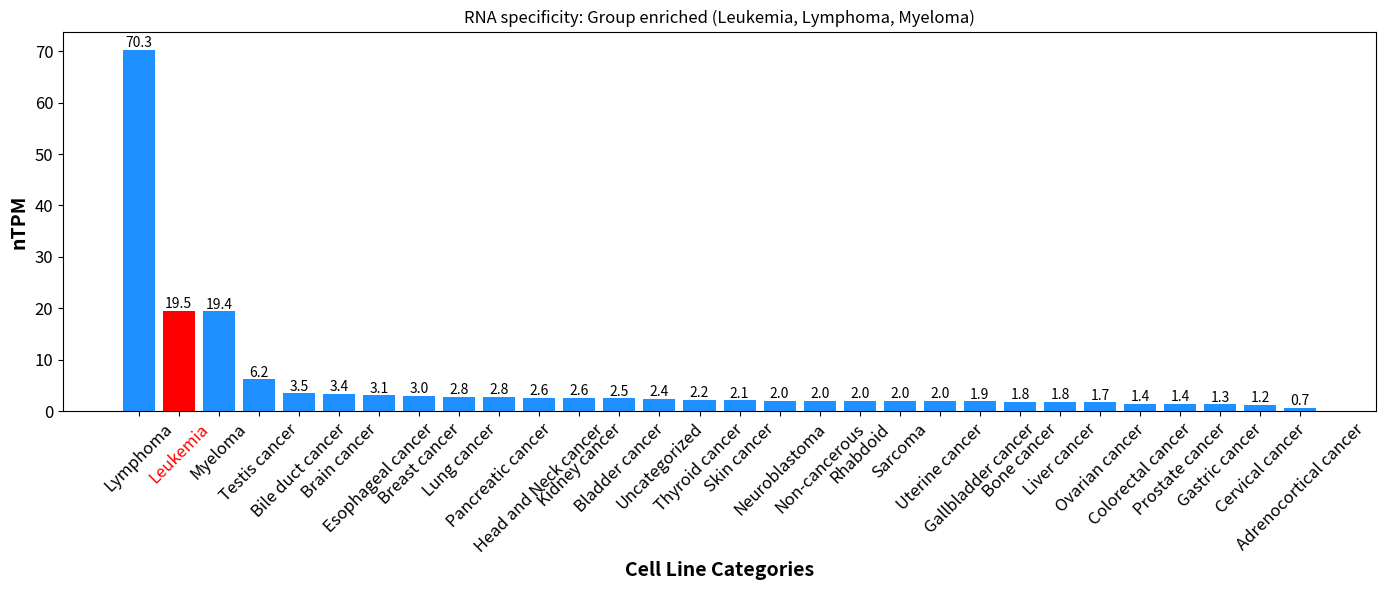
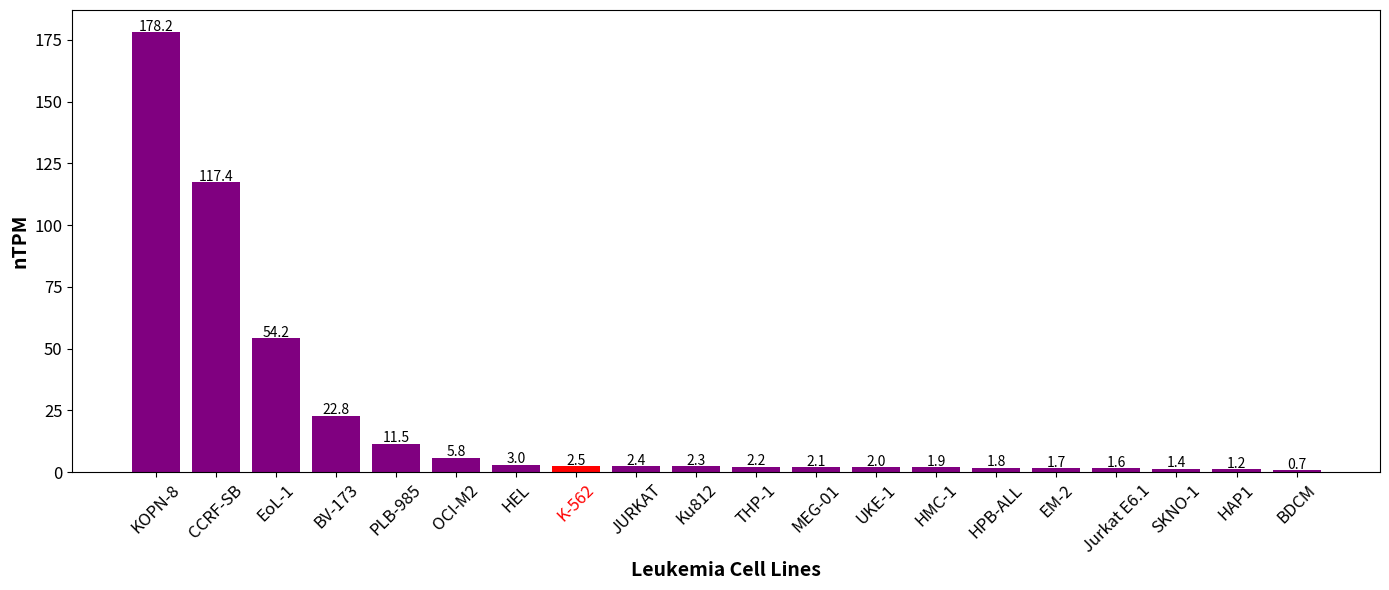

The matplotlib source for these figures, in order:
import matplotlib.pyplot as plt


categories = [
    "Lymphoma", "Leukemia", "Myeloma", "Testis cancer", "Bile duct cancer",
    "Brain cancer", "Esophageal cancer", "Breast cancer", "Lung cancer",
    "Pancreatic cancer", "Head and Neck cancer", "Kidney cancer", "Bladder cancer",
    "Uncategorized", "Thyroid cancer", "Skin cancer", "Neuroblastoma", "Non-cancerous",
    "Rhabdoid", "Sarcoma", "Uterine cancer", "Gallbladder cancer", "Bone cancer", "Liver cancer",
    "Ovarian cancer", "Colorectal cancer", "Prostate cancer", "Gastric cancer",
    "Cervical cancer", "Adrenocortical cancer"
]
values = [
    70.3, 19.5, 19.4, 6.2, 3.5, 3.4, 3.1, 3.0, 2.8, 2.8, 2.6, 2.6, 2.5,
    2.4, 2.2, 2.1, 2.0, 2.0, 2.0, 2.0, 2.0, 1.9, 1.8, 1.8, 1.7, 1.4, 1.4, 1.3, 1.2, 0.7
]

# Make sure the length matches
categories = categories[:len(values)]
assert len(categories) == len(values), "The lengths of categories and values do not match."

# Create figure
plt.figure(figsize=(14, 6))

# bar setting
colors = ['dodgerblue' if category != 'Leukemia' else 'red' for category in categories]
bars = plt.bar(categories, values, color=colors)

# x and y lables
plt.xlabel('Cell Line Categories', fontsize=14, fontweight='bold')  
plt.ylabel('nTPM', fontsize=14, fontweight='bold')  

# xtick settings########################################
plt.xticks(rotation=90, fontsize=12)
ax = plt.gca()
xtick_labels = ax.get_xticklabels()
for label in xtick_labels:
    if label.get_text() == "Leukemia":
        label.set_fontsize(12)
        label.set_color('red')
plt.xticks(rotation=45)

# ytick settings #######################################
plt.yticks(fontsize=12)

plt.title('RNA specificity: Group enriched (Leukemia, Lymphoma, Myeloma)')
plt.xticks(rotation=45)
plt.tight_layout()

# label data of each column #############################
for bar in bars:
    yval = bar.get_height()
    plt.text(bar.get_x() + bar.get_width()/2, yval + 0.5, f'{yval}', ha='center', fontsize=10)

plt.show()


# --------------------------------------------------------------------------------------------------- #
categories2 = [
    "KOPN-8", "CCRF-SB", "EoL-1", "BV-173", "PLB-985",
    "OCI-M2", "HEL", "K-562", "JURKAT", "Ku812",
    "THP-1", "MEG-01", "UKE-1", "HMC-1", "HPB-ALL",
    "EM-2", "Jurkat E6.1", "SKNO-1", "HAP1", "BDCM"
]
values2 = [
    178.2, 117.4, 54.2, 22.8, 11.5,
    5.8, 3.0, 2.5, 2.4, 2.3,
    2.2, 2.1, 2.0, 1.9, 1.8,
    1.7, 1.6, 1.4, 1.2, 0.7
]

# Make sure the length matches
categories2 = categories2[:len(values2)]
assert len(categories2) == len(values2), "The lengths of categories and values do not match."

# Create figure
plt.figure(figsize=(14, 6))

# bar setting
colors = ['purple' if category != 'K-562' else 'red' for category in categories2]
bars = plt.bar(categories2, values2, color=colors)

# x and y labels
plt.xlabel('Leukemia Cell Lines', fontsize=14, fontweight='bold')
plt.ylabel('nTPM', fontsize=14, fontweight='bold')

# xticks settings ######################################
plt.xticks(rotation=90, fontsize=12)
ax = plt.gca()
xtick_labels = ax.get_xticklabels()
for label in xtick_labels:
    if label.get_text() == "K-562":
        label.set_fontsize(12)
        label.set_color('red')
plt.xticks(rotation=45)

# yticks settings ######################################
plt.yticks(fontsize=12)

# title ################################################
plt.tight_layout()

# label data of each column #############################
for bar in bars:
    yval = bar.get_height()
    plt.text(bar.get_x() + bar.get_width()/2, yval + 0.5, f'{yval}', ha='center', fontsize=10)

plt.show()